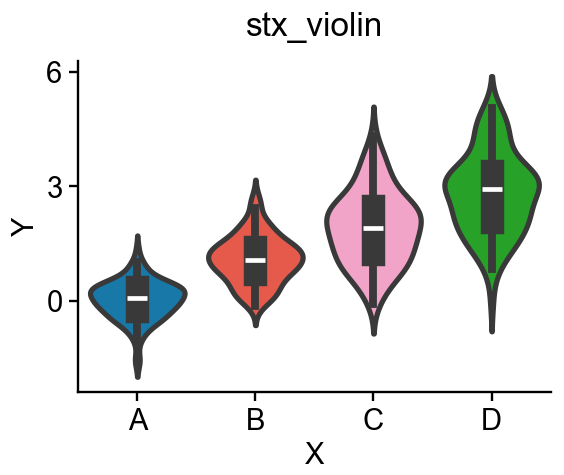

Source data for this figure (header and first rows):
ax-row-0-col-0_trace-id-stx-violin-0_var…, ax-row-0-col-0_trace-id-stx-violin-0_var…
A, 0.475
A, -0.1892
A, -0.2265
A, -0.1108
A, 1.311
A, 0.7582
A, 0.9084
A, 0.3368
A, -1.061
A, -0.4317
A, -0.8315
A, 0.2575
A, 0.2556
A, 0.3559
A, 0.367
A, -0.1873
A, 0.3437
A, 0.3505
A, -0.08456
A, 0.09838
A, -0.5293
A, -0.3603
A, 0.586
A, -0.0009531
A, 0.3601
A, 0.2541
A, -0.5069
A, -0.221
A, 0.06521
A, 0.4035
A, -0.4137
A, 0.8772
A, -0.1181
A, -0.05178
A, -0.5215
A, 0.4473
A, 0.561
A, -0.04541
A, 0.3905
A, -0.08477
A, -0.3998
A, 0.1017
A, 0.3388
A, -0.09081
A, -1.538
A, -0.008693
A, 0.1122
A, 0.7954
A, 0.1754
A, -0.5319
A, -0.4782
A, -0.5682
A, 0.3083
A, 0.02745
A, 0.08828
A, -0.9456
A, -0.5761
A, -0.2333
A, -0.784
A, 0.4998
... 340 more rows
